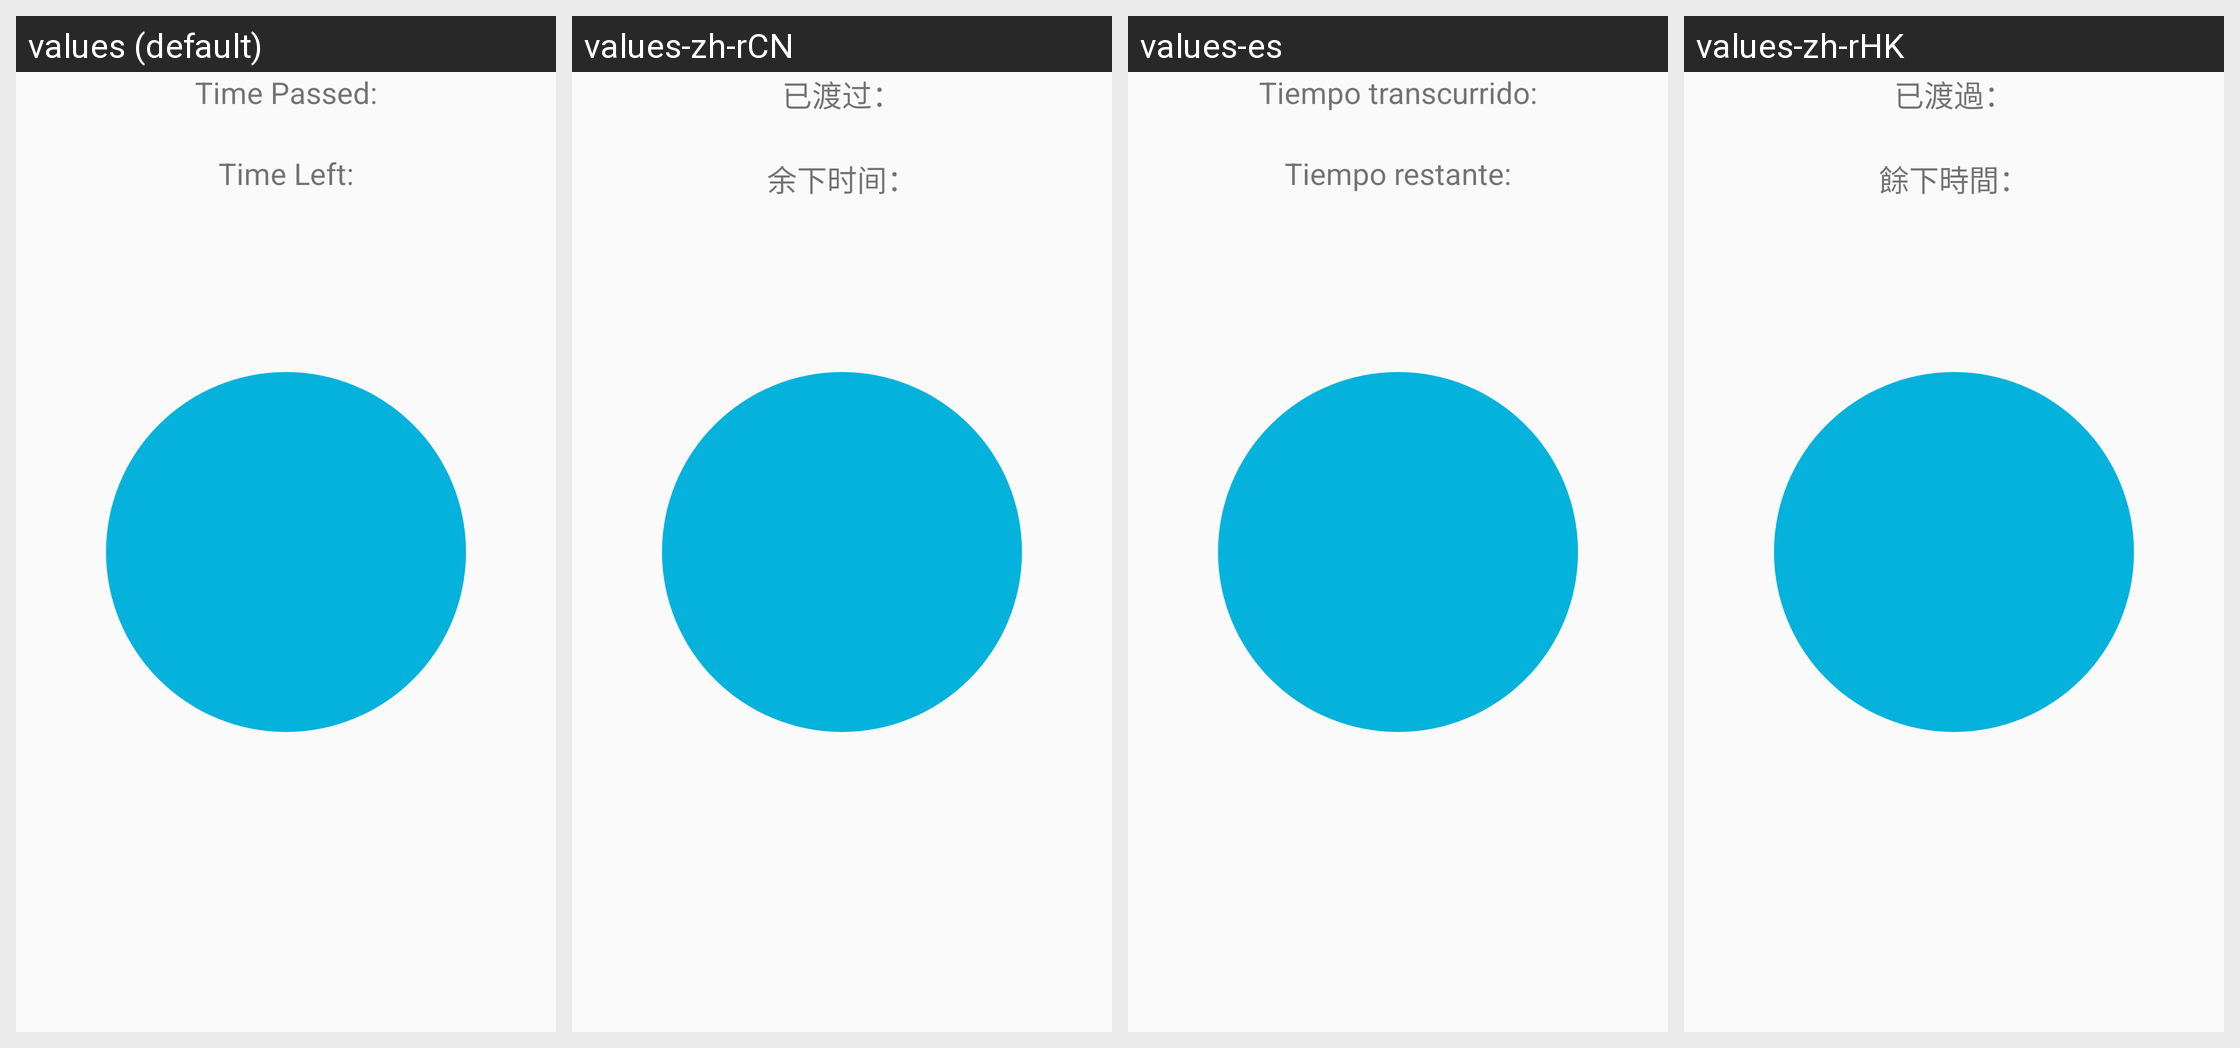

Translations of the strings shown on this Android screen, per locale in the grid:
Android screen res/layout/activity_squared_breathing_timer.xml rendered under 4 locales, left to right: values (default), values-zh-rCN, values-es, values-zh-rHK. Device: Nexus 5 (rendered at 1080×1920; each locale shown at half size, 540×960, under a caption strip naming it); theme AppTheme.NoActionBar.
Other locales in the repository, not shown: values-zh-rTW.
Strings drawn on this screen, with the default value and each locale's value (text and hints the layout hard-codes, and strings that could not be matched under every locale, appear in the picture but are not listed):

timer_time_passed
  values: Time Passed:
  values-zh-rCN: 已渡过：
  values-es: Tiempo transcurrido:
  values-zh-rHK: 已渡過：

timer_time_left
  values: Time Left:
  values-zh-rCN: 余下时间：
  values-es: Tiempo restante:
  values-zh-rHK: 餘下時間：
